Run: headless pygame with SDL's dummy video driver; simulated clock (each Clock.tick advances the game by its frame time, no real sleeping); random seed 0; keys injected as events and as key.get_pressed() state; no mouse input.
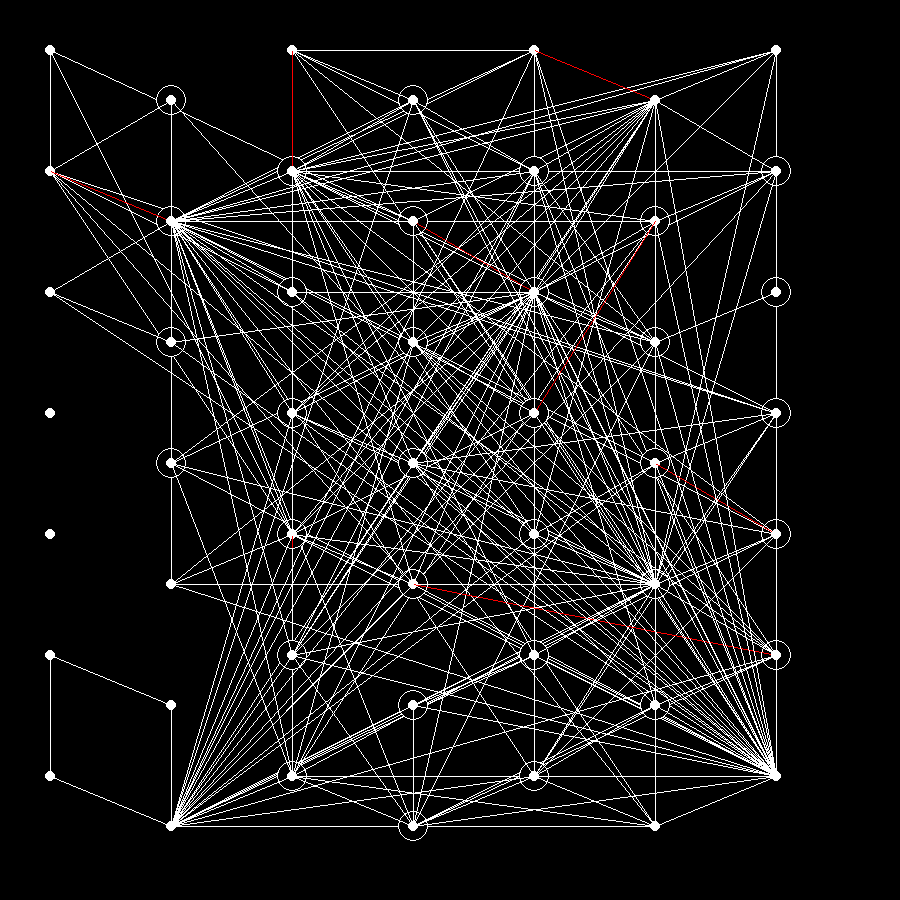
Frame 1 of 4 · flips 1–60 · no input
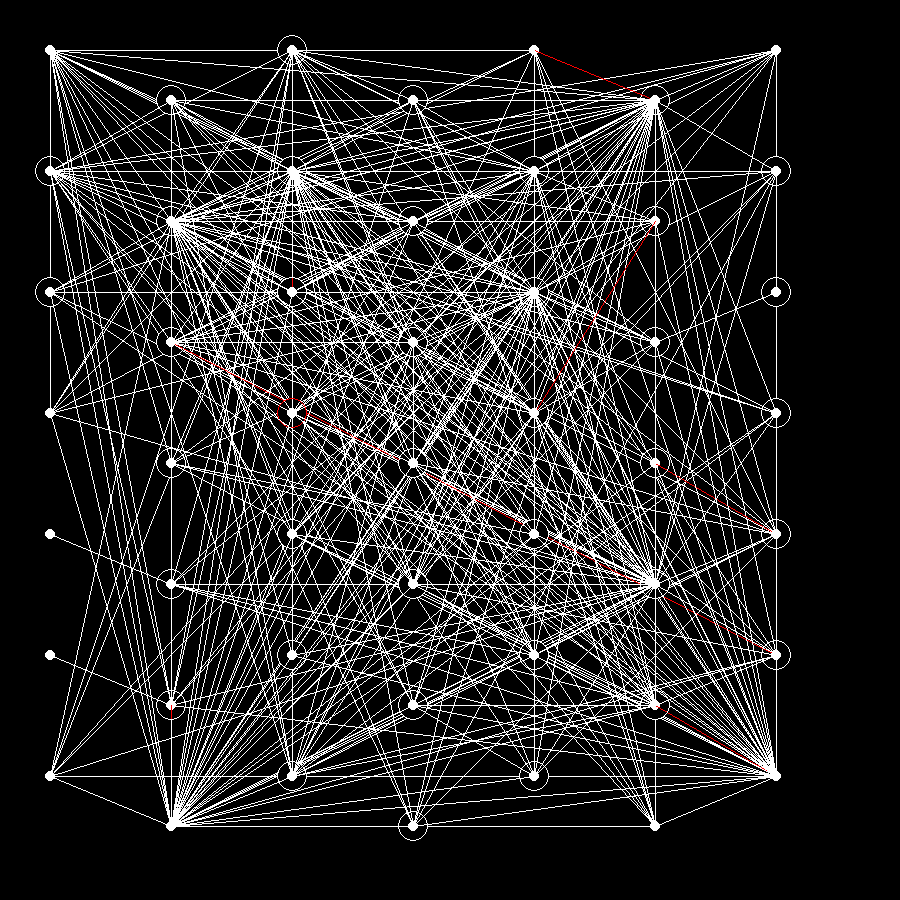
Frame 2 of 4 · flips 61–180 · tapped SPACE, RETURN · held RIGHT (→), D
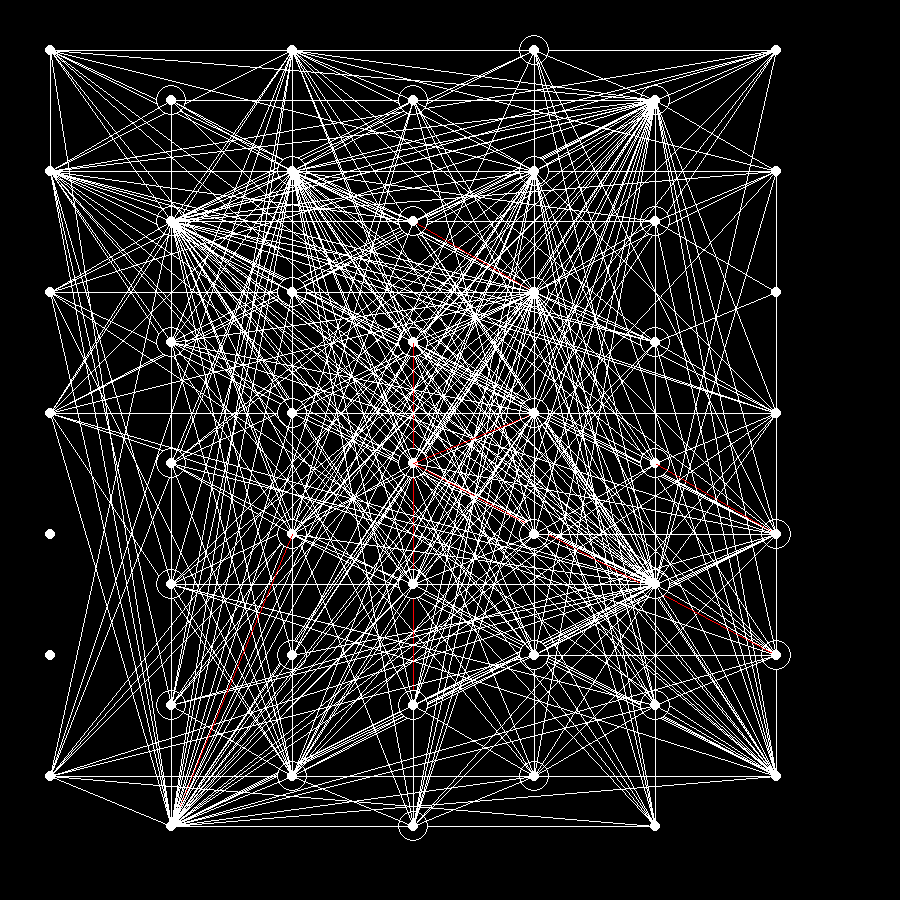
Frame 3 of 4 · flips 181–300 · held DOWN (↓), S
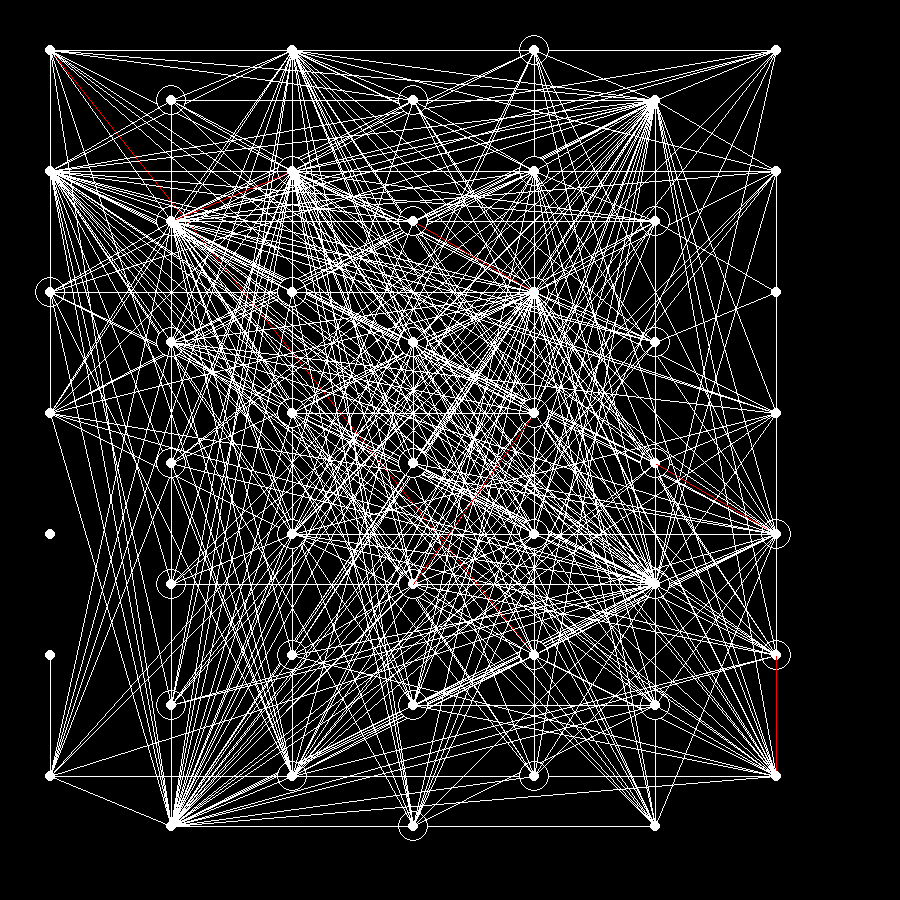
Frame 4 of 4 · flips 301–420 · held LEFT (←), A, UP (↑), W

The pygame program that drew these frames:

import pygame
import sys
import random
import math
import time

SCREEN_WIDTH = 900
SCREEN_HEIGHT = 900
BLACK = [0, 0, 0]
WHITE = [255, 255, 255]
RED = [255, 0, 0]
MIN_SEPERATION = 20
NUM_NODES = 54
OFFSET = 50

pygame.init()
display = pygame.display
surface = display.set_mode((SCREEN_WIDTH, SCREEN_HEIGHT))
display.set_caption("Social Network Sim")

class Node:
    def __init__(self, pos: list[int]) -> None:
        self._pos = pos
        self._connect_prob = random.uniform(0, 1)
        self._disconnect_prob = random.uniform(0, 1)
        self._relationship_prob = random.uniform(0, 1)
        self._death_prob = random.uniform(0, 1)
        self._birth_prob = random.uniform(0, 1)
        self._neighbors = []
        self._friends = []
        self._gender = bool(random.getrandbits(1)) #1 is male, 0 is female
        self._partner = None
        self._color = WHITE

    def connect(self, other: "Node", nodes: list["Node"]) -> None:
        connect_color = RED if self.partner == other else WHITE

        if other in self._neighbors:
            pygame.draw.line(surface, connect_color, self._pos, other.pos, 1)
        else:
            avoid = self.find_obstructions(other, nodes)
            if len(avoid) == 0:
                pygame.draw.line(surface, connect_color, self._pos, other.pos, 1)
                return
                
            r = 15
            cartx_self = self._pos[0] - SCREEN_WIDTH/2
            carty_self = SCREEN_HEIGHT/2 - self._pos[1]
            cartx_other = other.pos[0] - SCREEN_WIDTH/2
            carty_other = SCREEN_HEIGHT/2 - other.pos[1]
            vertical = True if self._pos[0] == other.pos[0] else False
            x_intersects = []
            y_intersects = []
            if not vertical:
                for n in avoid:
                    cartx_avoid = n.pos[0] - SCREEN_WIDTH/2
                    carty_avoid = SCREEN_HEIGHT/2 - n.pos[1]

                    x_intersects += find_intersections([cartx_self, carty_self], [cartx_other, carty_other], [cartx_avoid, carty_avoid], r)
                if self._pos[0] < other.pos[0]:
                    #left to right
                    x_intersects.sort()
                else:
                    x_intersects.sort(reverse=True)

                m = (self._pos[1] - other.pos[1]) / (self._pos[0] - other.pos[0])     
                b = self._pos[1] - m*self._pos[0]
                y_intersects = [m*x+b for x in x_intersects]

            else:
                x_intersects = [avoid[0].pos[0] for _ in range(len(avoid)*2)]
                
                y_intersects += [n.pos[1]+r for n in avoid]
                y_intersects += [n.pos[1]-r for n in avoid]

                if self._pos[1] < other.pos[1]:
                    #top to bottom
                    y_intersects.sort()
                else:
                    y_intersects.sort(reverse=True)

            self.draw_around(other, avoid, x_intersects, y_intersects, r, connect_color)

    def draw_around(self, other: "Node", nodes: list["Node"], x_i: list[float], y_i: list[float], radius: int, color: list[int]) -> None:
        pygame.draw.line(surface, color, self.pos, (x_i[0], y_i[0]), 1)

        prev, curr = 1, 2
        while curr < len(x_i):
            pygame.draw.line(surface, color, (x_i[prev], y_i[prev]), (x_i[curr], y_i[curr]), 1)
            prev += 2
            curr += 2

        pygame.draw.line(surface, color, (x_i[prev], y_i[prev]), other.pos, 1)

        for n in nodes:
            pygame.draw.circle(surface, color, n.pos, radius, 1)

    def find_obstructions(self, other: "Node", nodes: list["Node"]) -> list["Node"]:
        obstructors = []
        if self._pos[0] == other.pos[0]:
            for n in nodes:
                if abs(n.pos[0] - other.pos[0]) < 15 and n != self and n != other:
                    if n.pos[1] > min(other.pos[1], self._pos[1]) and n.pos[1] < max(other.pos[1], self._pos[1]):
                        obstructors.append(n)
        else:
            m = (self._pos[1] - other.pos[1]) / (self._pos[0] - other._pos[0]) 
            b = self._pos[1] - self._pos[0] * m
            for n in nodes:
                if abs(n.pos[1] - (n.pos[0] * m + b)) < 15 and n != self and n != other:
                    if n.pos[0] > min(other.pos[0], self._pos[0]) and n.pos[0] < max(other.pos[0], self._pos[0]):
                        obstructors.append(n)

        return obstructors
    
    def find_adjacent(self, nodes: list["Node"]) -> list["Node"]:
        adj = []
        for n in nodes:
            if calculate_distance(self, n) < 150 and n != self:
                adj.append(n)
        return adj

    def possible_friends(self, nodes: list["Node"]) -> list["Node"]:
        poss_friends = []
        for n in self._neighbors:
            if n not in self._friends:
                poss_friends.append(n)
        for f in self._friends:
            for _f in f.friends:
                for __f in _f.friends:
                    if __f != _f and __f != f and __f not in self._friends:
                        poss_friends.append(__f)

        return poss_friends
    
    def draw_node(self) -> None:
        pygame.draw.circle(surface, self._color, self._pos, 5)
    
    @property
    def pos(self) -> list[int]:
        return self._pos

    @pos.setter
    def pos(self, newpos: list[int]) -> None:
        self._pos = newpos

    @property
    def neighbors(self) -> list["Node"]:
        return self._neighbors

    @neighbors.setter
    def neighbors(self, newneighbors: list["Node"]) -> None:
        self._neighbors = newneighbors

    @property
    def friends(self) -> list["Node"]:
        return self._friends

    @friends.setter
    def friends(self, newfriends: list["Node"]) -> None:
        self._friends = newfriends

    @property
    def partner(self) -> "Node":
        return self._partner

    @partner.setter
    def partner(self, newpartner: "Node") -> None:
        self._partner = newpartner

    @property
    def connect_prob(self) -> float:
        return self._connect_prob

    @property
    def disconnect_prob(self) -> float:
        return self._disconnect_prob

    @property
    def relationship_prob(self) -> float:
        return self._relationship_prob

    @property
    def gender(self) -> bool:
        return self._gender
    
    @property
    def color(self) -> list[int]:
        return self._color

    @color.setter
    def color(self, newcolor: list[int]) -> None:
        self._color = newcolor

    @property
    def death_prob(self) -> float:
        return self._death_prob
    
    @property
    def birth_prob(self) -> float:
        return self._birth_prob

def find_intersections(cart_self: list[float], cart_other: list[float], cart_avoid: list[float], r: int) -> list[float]: 
    m = (cart_self[1] - cart_other[1]) / (cart_self[0] - cart_other[0]) 
    b = cart_self[1] - cart_self[0] * m
    a = m**2+1
    B = 2*(m*b-m*cart_avoid[1]-cart_avoid[0])
    c = cart_avoid[1]**2 - r**2 + cart_avoid[0]**2 - 2*b*cart_avoid[1] + b**2
    x1 = (-B+math.sqrt(B**2-4*a*c))/(2*a)
    x2 = (-B-math.sqrt(B**2-4*a*c))/(2*a)
    x1 += SCREEN_WIDTH/2
    x2 += SCREEN_WIDTH/2

    return [x1, x2]

def calculate_distance(n1: Node, n2: Node) -> float:
    return sum([(n1.pos[i]-n2.pos[i])**2 for i in range(len(n1.pos))])**0.5

def update(node: Node, nodes: list[Node], spaces: [list[list[float]]]) -> (list[Node], list[list[float]]):
    rand_id = random.uniform(0, 1)
    if node.death_prob < rand_id*0.2:
        spaces.append(node.pos)
        for n in nodes:
            if node in n.friends:
                n.friends.remove(node)
            if node in n.neighbors:
                n.neighbors.remove(node)
            if node == n.partner:
                n.partner = None
            
        nodes.remove(node)

    if node.partner is not None and (node.birth_prob + node.partner.birth_prob)/2 < rand_id*0.4 and len(spaces) > 0:
        nodes.append(Node(s:=random.choice(spaces)))
        spaces.remove(s)
        for n in nodes:
            n.neighbors = n.find_adjacent(nodes)

    poss_friends = node.possible_friends(nodes)
    if node.connect_prob < rand_id and len(poss_friends) > 0:
        node.friends.append(random.choice(poss_friends))

    for f in node.friends:
        node.connect(f, nodes)
        if node.disconnect_prob < rand_id*0.8:
            node.friends.remove(f)
            node.partner = None
            f.partner = None
        elif (node.gender != f.gender) and (node.partner is None and f.partner is None) and (node.relationship_prob < rand_id):
            node.partner = f
            f.partner = node

    return nodes, spaces

def generate_nodes() -> list[Node]:
    nodes = []
    n = round(NUM_NODES**0.5)
    space = math.floor((SCREEN_WIDTH-OFFSET)/n)
    for i in range(n):
        for j in range(n):
            x, y = space * i + math.floor(OFFSET), space * j + math.floor(OFFSET)
            if i % 2 != 0:
                y += math.floor(OFFSET)
            
            nodes.append(Node([x, y]))
    for n in nodes:
        n.neighbors = n.find_adjacent(nodes)

    return nodes

def main() -> None:
    run = True
    clock = pygame.time.Clock()
    nodes = generate_nodes()
    spaces = []
    while run:
        clock.tick(60)
        keys = pygame.key.get_pressed()
        for event in pygame.event.get():
            if event.type == pygame.QUIT:
                run = False

        if keys[pygame.K_q]:
            run = False

        surface.fill(BLACK)
        
        for node in nodes:
            nodes, spaces = update(node, nodes, spaces)
            node.draw_node()

        display.flip()
        time.sleep(1)

    pygame.quit()
    sys.exit()

if __name__ == "__main__":
    main()
